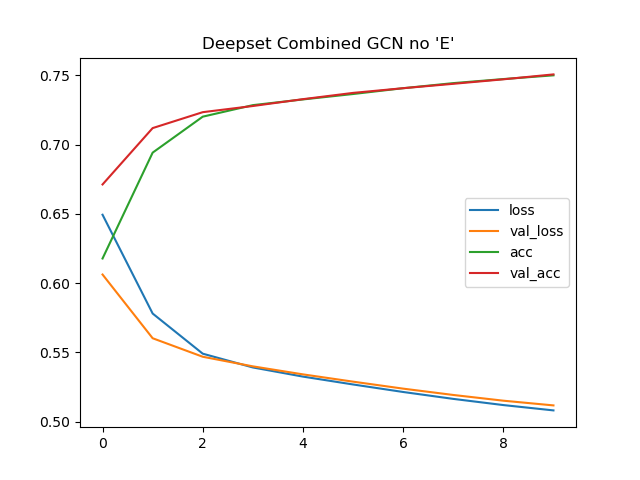

Values plotted in this chart, from the file beside it:
loss, val_loss, acc, val_acc
0.6494, 0.6062, 0.6178, 0.6713
0.5781, 0.5602, 0.6942, 0.712
0.5491, 0.5469, 0.7202, 0.7235
0.5391, 0.5399, 0.7285, 0.7279
0.5325, 0.5342, 0.7326, 0.7328
0.5269, 0.5289, 0.7366, 0.7374
0.5214, 0.5238, 0.7408, 0.7408
0.5165, 0.5193, 0.7444, 0.7439
0.512, 0.5152, 0.7474, 0.7472
0.5081, 0.5117, 0.7501, 0.7507
